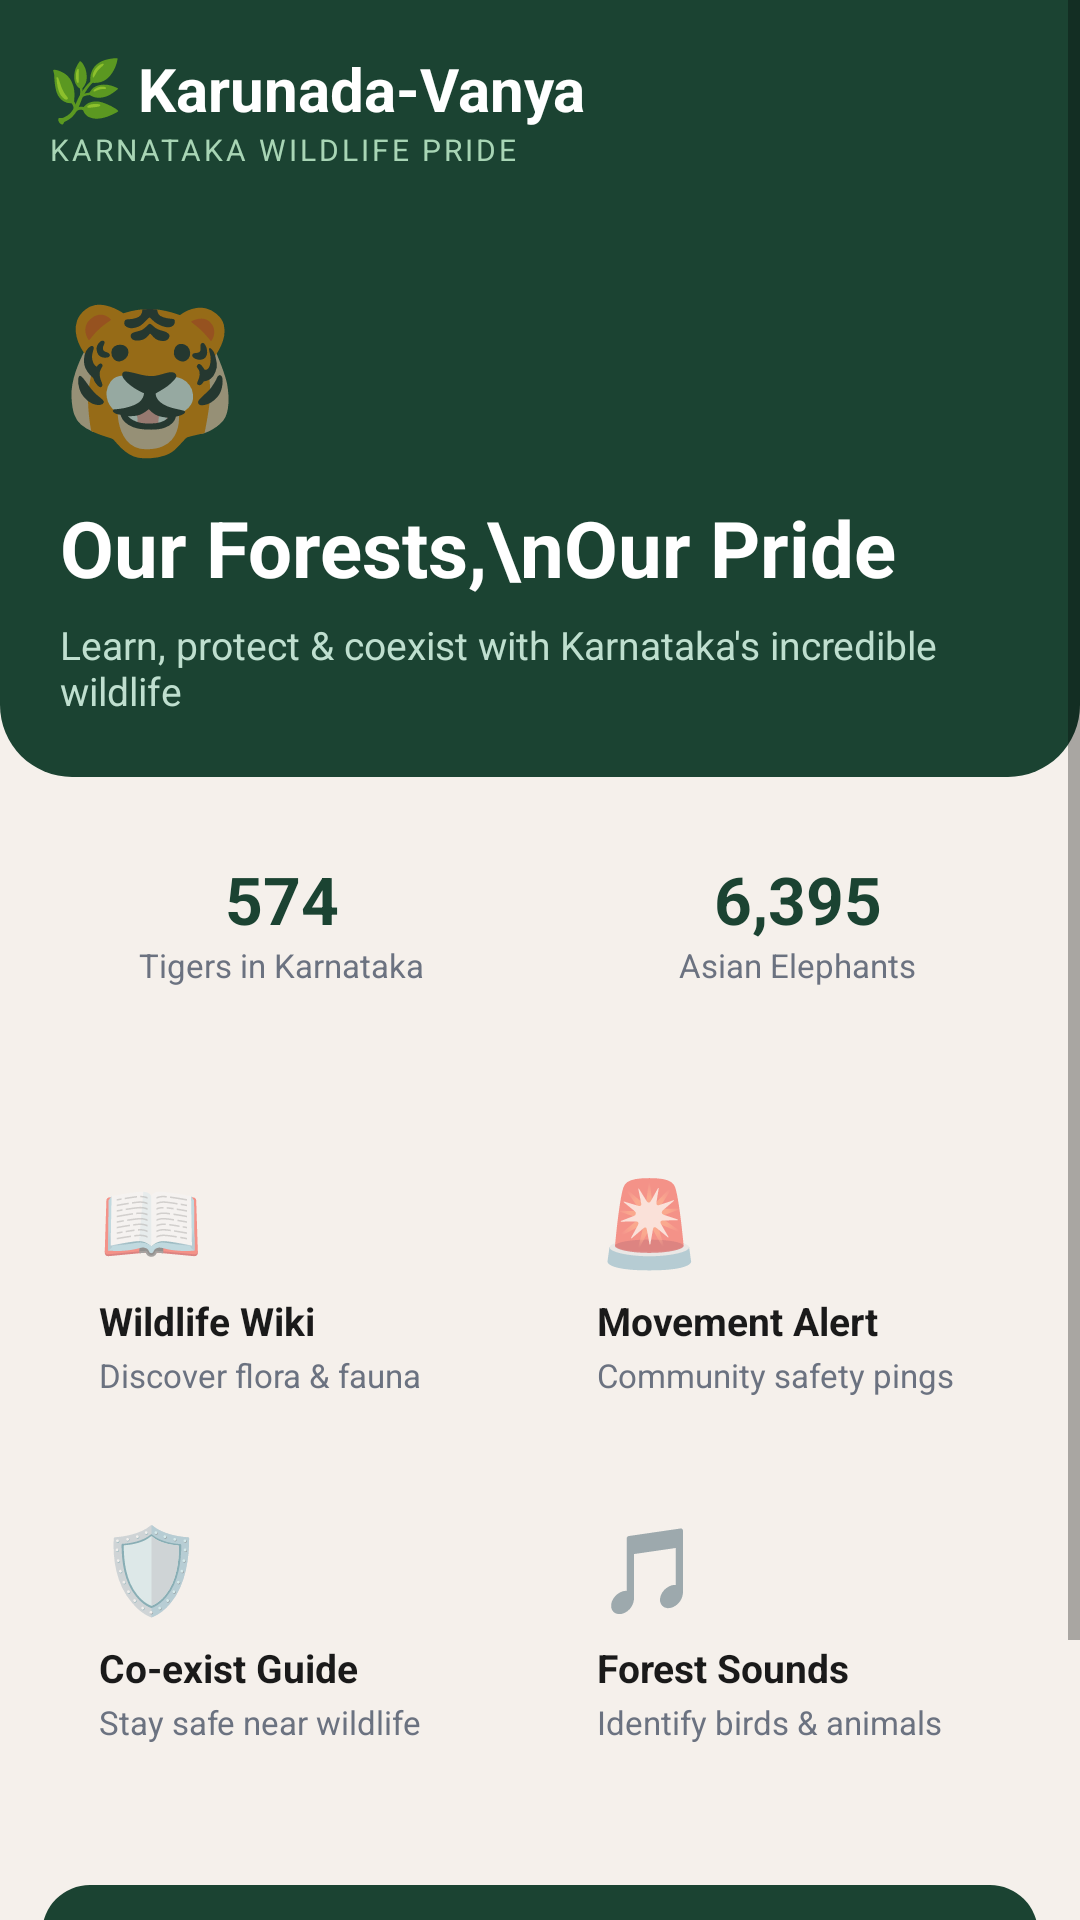

Write the Android layout XML for this screen, with the resource values it uses.
<!-- AndroidManifest.xml: application theme Theme.KarunadaVanya -->
<!-- res/layout/fragment_home.xml -->
<?xml version="1.0" encoding="utf-8"?>
<ScrollView xmlns:android="http://schemas.android.com/apk/res/android"
    android:layout_width="match_parent"
    android:layout_height="match_parent"
    android:background="@color/surface">

    <LinearLayout
        android:layout_width="match_parent"
        android:layout_height="wrap_content"
        android:orientation="vertical">

        
        <LinearLayout
            android:layout_width="match_parent"
            android:layout_height="wrap_content"
            android:background="@color/forest_dark"
            android:orientation="vertical"
            android:padding="16dp">
            <TextView android:layout_width="wrap_content" android:layout_height="wrap_content"
                android:text="🌿 Karunada-Vanya" android:textColor="@color/white"
                android:textSize="20sp" android:textStyle="bold"/>
            <TextView android:layout_width="wrap_content" android:layout_height="wrap_content"
                android:text="KARNATAKA WILDLIFE PRIDE" android:textColor="#A8D5B5"
                android:textSize="10sp" android:letterSpacing="0.1"/>
        </LinearLayout>

        
        <LinearLayout
            android:layout_width="match_parent"
            android:layout_height="wrap_content"
            android:background="@drawable/hero_bg"
            android:orientation="vertical"
            android:padding="20dp"
            android:paddingBottom="36dp">
            <TextView android:layout_width="wrap_content" android:layout_height="wrap_content"
                android:text="🐯" android:textSize="48sp"/>
            <TextView android:layout_width="wrap_content" android:layout_height="wrap_content"
                android:text="Our Forests,\nOur Pride" android:textColor="@color/white"
                android:textSize="26sp" android:textStyle="bold" android:layout_marginTop="8dp"/>
            <TextView android:layout_width="wrap_content" android:layout_height="wrap_content"
                android:text="Learn, protect &amp; coexist with Karnataka's incredible wildlife"
                android:textColor="#BFDFCF" android:textSize="13sp" android:layout_marginTop="6dp"/>
        </LinearLayout>

        
        <LinearLayout android:layout_width="match_parent" android:layout_height="wrap_content"
            android:orientation="horizontal" android:padding="14dp" android:paddingTop="20dp" android:gravity="center">
            <LinearLayout android:layout_width="0dp" android:layout_height="wrap_content"
                android:layout_weight="1" android:background="@drawable/card_background"
                android:orientation="vertical" android:padding="12dp" android:gravity="center" android:layout_marginEnd="6dp">
                <TextView android:layout_width="wrap_content" android:layout_height="wrap_content"
                    android:text="574" android:textColor="@color/forest_dark" android:textSize="22sp" android:textStyle="bold"/>
                <TextView android:layout_width="wrap_content" android:layout_height="wrap_content"
                    android:text="Tigers in Karnataka" android:textColor="@color/text_muted" android:textSize="11sp" android:gravity="center"/>
            </LinearLayout>
            <LinearLayout android:layout_width="0dp" android:layout_height="wrap_content"
                android:layout_weight="1" android:background="@drawable/card_background"
                android:orientation="vertical" android:padding="12dp" android:gravity="center" android:layout_marginStart="6dp">
                <TextView android:layout_width="wrap_content" android:layout_height="wrap_content"
                    android:text="6,395" android:textColor="@color/forest_dark" android:textSize="22sp" android:textStyle="bold"/>
                <TextView android:layout_width="wrap_content" android:layout_height="wrap_content"
                    android:text="Asian Elephants" android:textColor="@color/text_muted" android:textSize="11sp" android:gravity="center"/>
            </LinearLayout>
        </LinearLayout>

        
        <GridLayout android:layout_width="match_parent" android:layout_height="wrap_content"
            android:columnCount="2" android:padding="14dp" android:paddingTop="0dp">
            <LinearLayout android:id="@+id/cardWiki" android:layout_width="0dp" android:layout_height="wrap_content"
                android:layout_columnWeight="1" android:background="@drawable/card_background"
                android:orientation="vertical" android:padding="14dp" android:layout_margin="5dp" android:clickable="true">
                <TextView android:layout_width="wrap_content" android:layout_height="wrap_content" android:text="📖" android:textSize="28sp"/>
                <TextView android:layout_width="wrap_content" android:layout_height="wrap_content"
                    android:text="Wildlife Wiki" android:textColor="@color/text_primary" android:textSize="13sp" android:textStyle="bold" android:layout_marginTop="6dp"/>
                <TextView android:layout_width="wrap_content" android:layout_height="wrap_content"
                    android:text="Discover flora &amp; fauna" android:textColor="@color/text_muted" android:textSize="11sp" android:layout_marginTop="2dp"/>
            </LinearLayout>
            <LinearLayout android:id="@+id/cardAlert" android:layout_width="0dp" android:layout_height="wrap_content"
                android:layout_columnWeight="1" android:background="@drawable/card_background"
                android:orientation="vertical" android:padding="14dp" android:layout_margin="5dp" android:clickable="true">
                <TextView android:layout_width="wrap_content" android:layout_height="wrap_content" android:text="🚨" android:textSize="28sp"/>
                <TextView android:layout_width="wrap_content" android:layout_height="wrap_content"
                    android:text="Movement Alert" android:textColor="@color/text_primary" android:textSize="13sp" android:textStyle="bold" android:layout_marginTop="6dp"/>
                <TextView android:layout_width="wrap_content" android:layout_height="wrap_content"
                    android:text="Community safety pings" android:textColor="@color/text_muted" android:textSize="11sp" android:layout_marginTop="2dp"/>
            </LinearLayout>
            <LinearLayout android:id="@+id/cardCoexist" android:layout_width="0dp" android:layout_height="wrap_content"
                android:layout_columnWeight="1" android:background="@drawable/card_background"
                android:orientation="vertical" android:padding="14dp" android:layout_margin="5dp" android:clickable="true">
                <TextView android:layout_width="wrap_content" android:layout_height="wrap_content" android:text="🛡️" android:textSize="28sp"/>
                <TextView android:layout_width="wrap_content" android:layout_height="wrap_content"
                    android:text="Co-exist Guide" android:textColor="@color/text_primary" android:textSize="13sp" android:textStyle="bold" android:layout_marginTop="6dp"/>
                <TextView android:layout_width="wrap_content" android:layout_height="wrap_content"
                    android:text="Stay safe near wildlife" android:textColor="@color/text_muted" android:textSize="11sp" android:layout_marginTop="2dp"/>
            </LinearLayout>
            <LinearLayout android:id="@+id/cardSounds" android:layout_width="0dp" android:layout_height="wrap_content"
                android:layout_columnWeight="1" android:background="@drawable/card_background"
                android:orientation="vertical" android:padding="14dp" android:layout_margin="5dp" android:clickable="true">
                <TextView android:layout_width="wrap_content" android:layout_height="wrap_content" android:text="🎵" android:textSize="28sp"/>
                <TextView android:layout_width="wrap_content" android:layout_height="wrap_content"
                    android:text="Forest Sounds" android:textColor="@color/text_primary" android:textSize="13sp" android:textStyle="bold" android:layout_marginTop="6dp"/>
                <TextView android:layout_width="wrap_content" android:layout_height="wrap_content"
                    android:text="Identify birds &amp; animals" android:textColor="@color/text_muted" android:textSize="11sp" android:layout_marginTop="2dp"/>
            </LinearLayout>
        </GridLayout>

        
        <LinearLayout android:layout_width="match_parent" android:layout_height="wrap_content"
            android:background="@drawable/forest_card_bg" android:orientation="vertical"
            android:padding="14dp" android:layout_margin="14dp" android:layout_marginTop="0dp">
            <TextView android:layout_width="wrap_content" android:layout_height="wrap_content"
                android:text="DID YOU KNOW?" android:textColor="#A8D5B5" android:textSize="10sp" android:letterSpacing="0.1"/>
            <TextView android:layout_width="wrap_content" android:layout_height="wrap_content"
                android:text="The Black Panther is not a separate species — it's a melanistic Indian Leopard found in Kabini forests! 🐆"
                android:textColor="@color/white" android:textSize="13sp" android:layout_marginTop="4dp" android:lineSpacingMultiplier="1.4"/>
        </LinearLayout>

    </LinearLayout>
</ScrollView>
<!-- resources referenced by this layout -->
<resources>
  <color name="forest_dark">#1B4332</color>
  <color name="surface">#F5F0EB</color>
  <color name="text_muted">#6B7280</color>
  <color name="text_primary">#1A1A1A</color>
  <color name="white">#FFFFFF</color>
  <!-- drawable forest_card_bg (drawable) -->
  <?xml version="1.0" encoding="utf-8"?>
  <shape xmlns:android="http://schemas.android.com/apk/res/android">
      <solid android:color="@color/forest_dark"/>
      <corners android:radius="16dp"/>
  </shape>
  <!-- drawable hero_bg (drawable) -->
  <?xml version="1.0" encoding="utf-8"?>
  <shape xmlns:android="http://schemas.android.com/apk/res/android">
      <solid android:color="@color/forest_dark"/>
      <corners android:bottomLeftRadius="24dp" android:bottomRightRadius="24dp"/>
  </shape>
  <style name="Theme.KarunadaVanya" parent="Theme.MaterialComponents.DayNight.NoActionBar">
          <item name="colorPrimary">@color/forest_dark</item>
          <item name="colorPrimaryVariant">@color/forest_medium</item>
          <item name="colorOnPrimary">@color/white</item>
          <item name="colorSecondary">@color/amber</item>
          <item name="colorOnSecondary">@color/white</item>
          <item name="android:windowBackground">@color/surface</item>
          <item name="android:statusBarColor">@color/forest_dark</item>
      </style>
  <color name="forest_medium">#2D6A4F</color>
  <color name="amber">#E9A03A</color>
</resources>
